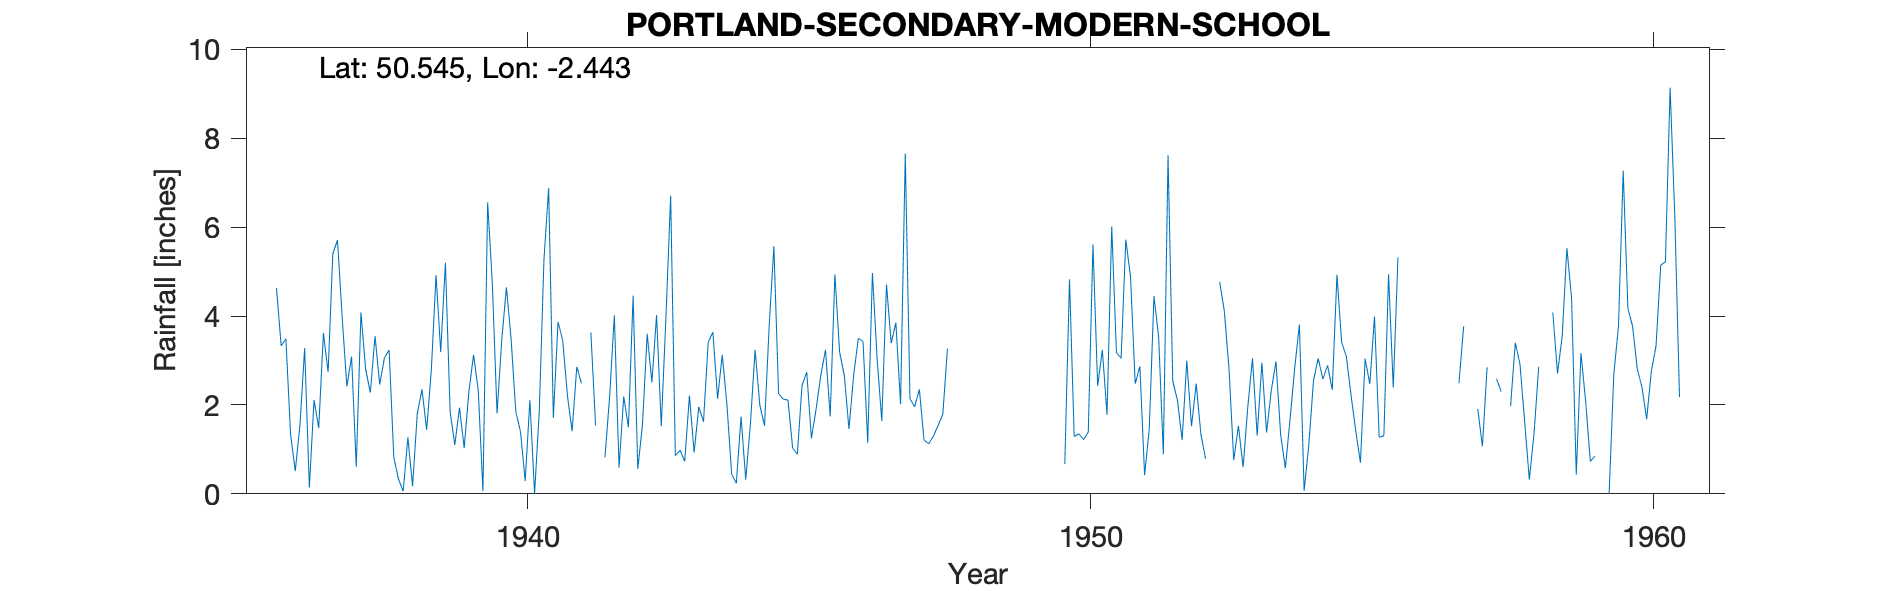

Data behind this chart, as committed beside it:
PORTLAND-SECONDARY-MODERN-SCHOOL, , , , , , , , , , , , , , , , , , , , , , , 
Grid ref, SY687717, Long, -2.443, Lat, 50.54, Elevation, 300, ft, , , , , , , , , , , , , , , 
Station no, 1550/5, , , , , , , , , , , , , , , , , , , , , , 
, 1931, 1932, 1933, 1934, 1935, 1936, 1937, 1938, 1939, 1940, 1941, 1942, 1943, 1944, 1945, 1946, 1947, 1948, 1949, 1950, 1951, 1952, 1953
January, , , , , , 4.63, 5.4, 3.24, 5.2, 3.45, 3.87, 4.02, 6.71, 2, 2.13, 3.2, 3.85, , , 0.67, 3.05, 2.11, 0.76
February, , , , , , 3.33, 5.71, 0.82, 1.85, 4.65, 3.45, 0.59, 0.86, 0.44, 2.11, 2.67, 2.02, , , 4.83, 5.72, 1.21, 1.53
March, , , , , , 3.49, 3.96, 0.33, 1.1, 3.48, 2.21, 2.19, 0.98, 0.24, 1.03, 1.46, 7.66, , , 1.29, 4.89, 3, 0.6
April, , , , , , 1.34, 2.42, 0.06, 1.94, 1.85, 1.41, 1.5, 0.73, 1.74, 0.89, 2.67, 2.14, , , 1.35, 2.48, 1.52, 1.96
May, , , , , , 0.51, 3.09, 1.27, 1.03, 1.4, 2.86, 4.46, 2.21, 0.32, 2.44, 3.5, 1.96, , , 1.22, 2.87, 2.48, 3.05
June, , , , , , 1.55, 0.61, 0.17, 2.3, 0.29, 2.48, 0.56, 0.93, 1.58, 2.74, 3.43, 2.35, , , 1.39, 0.42, 1.34, 1.31
July, , , , , , 3.28, 4.08, 1.8, 3.13, 2.11, , 1.56, 1.96, 3.24, 1.25, 1.15, 1.21, , , 5.61, 1.46, 0.79, 2.95
August, , , , , , 0.14, 2.8, 2.35, 2.32, 0, 3.63, 3.6, 1.62, 2, 1.91, 4.97, 1.13, , , 2.43, 4.45, , 1.38
September, , , , , , 2.11, 2.28, 1.44, 0.06, 1.86, 1.54, 2.51, 3.41, 1.53, 2.67, 3.04, 1.3, , , 3.24, 3.53, , 2.32
October, , , , , , 1.48, 3.55, 2.79, 6.56, 5.27, , 4.02, 3.64, 3.78, 3.24, 1.64, 1.54, , , 1.78, 0.89, 4.77, 2.98
November, , , , , , 3.62, 2.46, 4.92, 4.73, 6.88, 0.82, 1.52, 2.14, 5.57, 1.74, 4.71, 1.79, , , 6.02, 7.62, 4.11, 1.33
December, , , , , , 2.74, 3.06, 3.19, 1.81, 1.71, 2.19, 3.99, 3.13, 2.26, 4.94, 3.39, 3.27, , , 3.18, 2.54, 2.8, 0.58
Total, , , , , , 28.22, 39.42, 22.38, 32.03, 32.95, , 30.52, 28.32, 24.7, 27.09, 35.83, 30.22, , , 33.01, 39.92, , 20.75
Originally known as Tophill School It ch…, , , , , , , , , , , , , , , , , , , , , , , 
1941 July Oct Part estimated, , , , , , , , , , , , , , , , , , , , , , , 
1952 Aug Sept Estimated, , , , , , , , , , , , , , , , , , , , , , , 
1956 Not printed Too much estimation and…, , , , , , , , , , , , , , , , , , , , , , , 
1957 Mar Apr Nov Estimated, , , , , , , , , , , , , , , , , , , , , , , 
1957 Not printed Many omissions, , , , , , , , , , , , , , , , , , , , , , , 
1958 July Aug Estimated, , , , , , , , , , , , , , , , , , , , , , , 
1959 July Aug Estimated, , , , , , , , , , , , , , , , , , , , , , , 
1960 Apr 28th Inspection Site reasonably…, , , , , , , , , , , , , , , , , , , , , , , 
Post 1960 known as PORTLAND SEC SCHOOL S…, , , , , , , , , , , , , , , , , , , , , , , 
1936-1977, , , , , , , , , , , , , , , , , , , , , , , 
